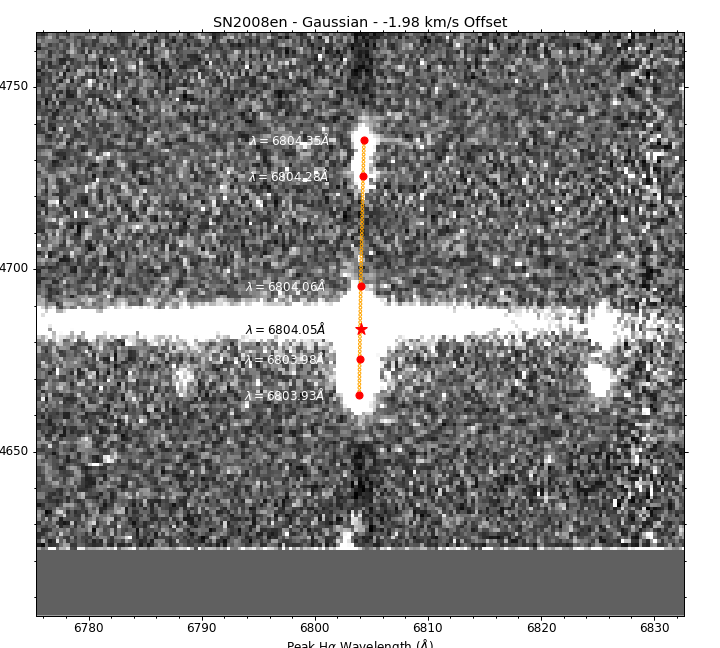

Source data for this figure (header and first rows):
Aperture Center, Peak (Gaussian), Line Center
303, 6804, 1922
285, 6804, 1921
295, 6804, 1921
315, 6804, 1921
345, 6804, 1922
355, 6804, 1922
